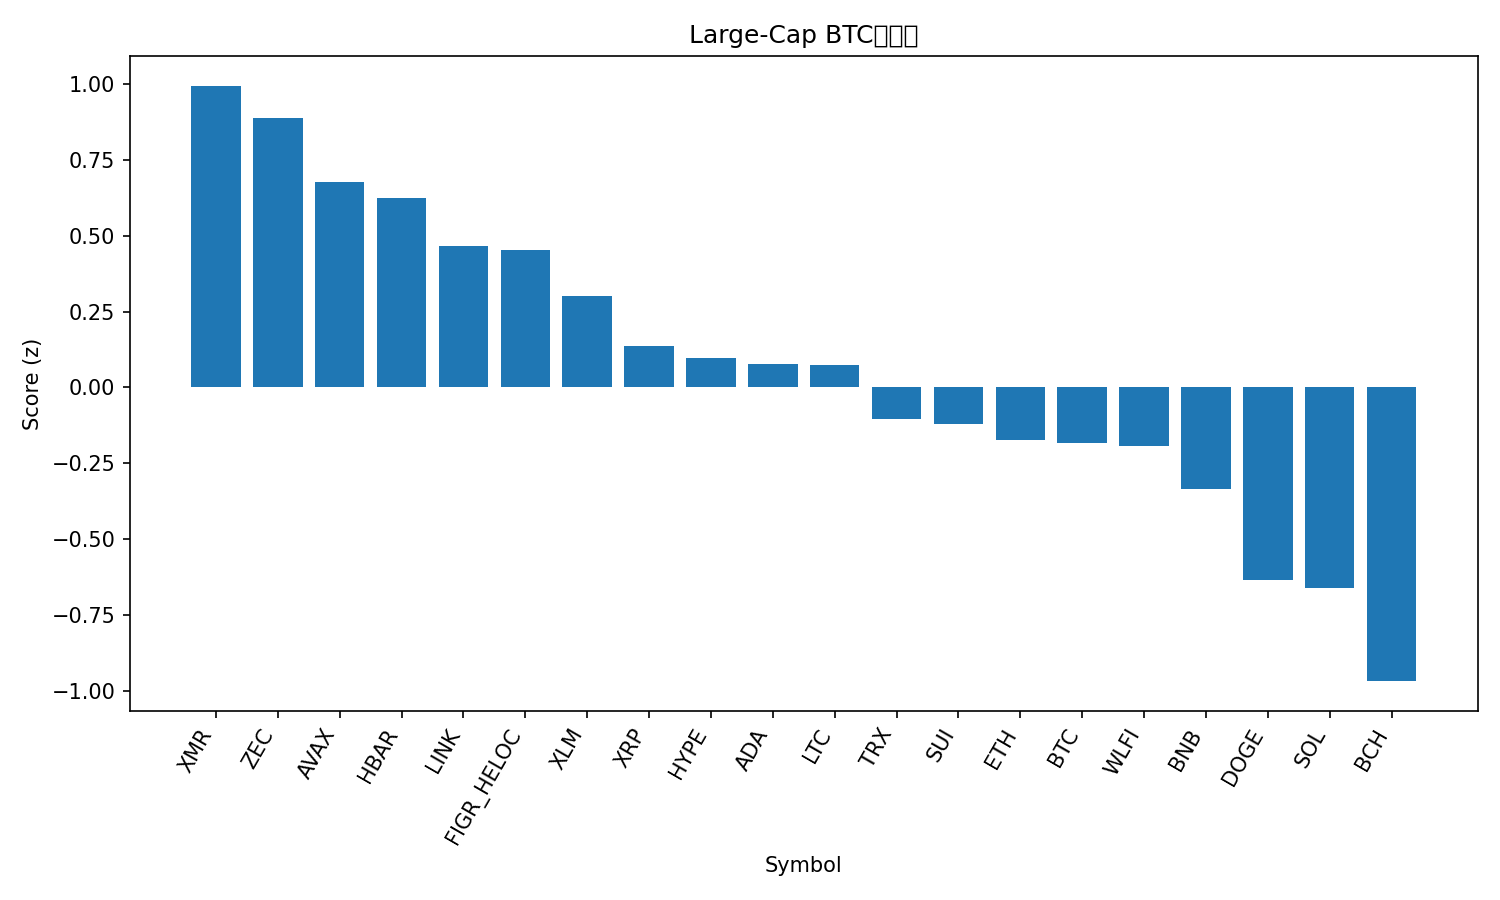

Source data for this figure (header and first rows):
rank, name, symbol, price_btc, price_usd, pct_1h_btc, pct_24h_btc, pct_7d_btc, market_cap_rank, market_cap_usd, volume_usd, score
1, Monero, XMR, 0.004549, 412.3, 0.4076, 1.209, 10.38, 27, 7606764976, 160358996, 0.9931
2, Zcash, ZEC, 0.005206, 471.9, 0.946, -0.4485, -11.72, 25, 7729659471, 704955577, 0.886
3, Avalanche, AVAX, 0.0001635, 14.82, 0.527, -0.3059, 3.535, 31, 6345451491, 379626302, 0.6763
4, Hedera, HBAR, 1.59e-06, 0.1445, 0.6546, -1.69, 4.216, 32, 6135417331, 165809713, 0.6226
5, Chainlink, LINK, 0.0001449, 13.13, 0.511, -1.128, 3.056, 20, 9146355706, 434032514, 0.467
6, Figure Heloc, FIGR_HELOC, 1.146e-05, 1.04, 0.0, 4.276, -6.4, 12, 14476305354, 14897487, 0.451
7, Stellar, XLM, 2.79e-06, 0.2531, 0.4577, -1.466, 2.79, 23, 8174301162, 146067744, 0.3012
8, XRP, XRP, 2.412e-05, 2.19, 0.2169, -0.801, 5.758, 4, 131862743575, 3551574303, 0.1352
9, Hyperliquid, HYPE, 0.0003934, 35.66, 0.2218, 0.001444, -1.154, 18, 9605052227, 371489114, 0.09619
10, Cardano, ADA, 4.6e-06, 0.4169, 0.5406, -2.377, -3.041, 11, 15259376135, 670132243, 0.07872
11, Litecoin, LTC, 0.000933, 84.56, 0.2808, -0.1142, -4.432, 30, 6474091193, 513599493, 0.0727
12, TRON, TRX, 3.1e-06, 0.2808, 0.04534, 1.062, -5.395, 8, 26584557411, 485208590, -0.1032
13, Sui, SUI, 1.662e-05, 1.51, 0.2842, -2.277, 3.843, 33, 5544141359, 530003023, -0.1198
14, Ethereum, ETH, 0.03316, 3006, 0.04341, -0.4832, 1.959, 2, 362732869837, 17994899556, -0.1724
15, Bitcoin, BTC, 1.0, 90627, 0.0, 0.0, 0.0, 1, 1808403276233, 57118968541, -0.1829
16, World Liberty Financial, WLFI, 1.77e-06, 0.1607, 0.006261, -0.5337, 4.866, 36, 4373897784, 133748450, -0.1911
17, BNB, BNB, 0.00972, 880.9, 0.01029, -0.54, -0.189, 5, 121303475488, 1326322120, -0.3337
18, Dogecoin, DOGE, 1.65e-06, 0.1492, -0.1427, -0.9671, 1.234, 10, 22664535479, 1018953997, -0.6323
19, Solana, SOL, 0.001511, 136.9, 0.03942, -2.534, 0.7439, 6, 76595059395, 4647375876, -0.6605
20, Bitcoin Cash, BCH, 0.005845, 529.7, -0.279, -0.1837, -7.815, 17, 10571902370, 455350558, -0.9664
21, Shiba Inu, SHIB, 9.3827e-11, 8.5e-06, -0.1894, -4.838, 2.099, 34, 5010873895, 122958180, -1.48
